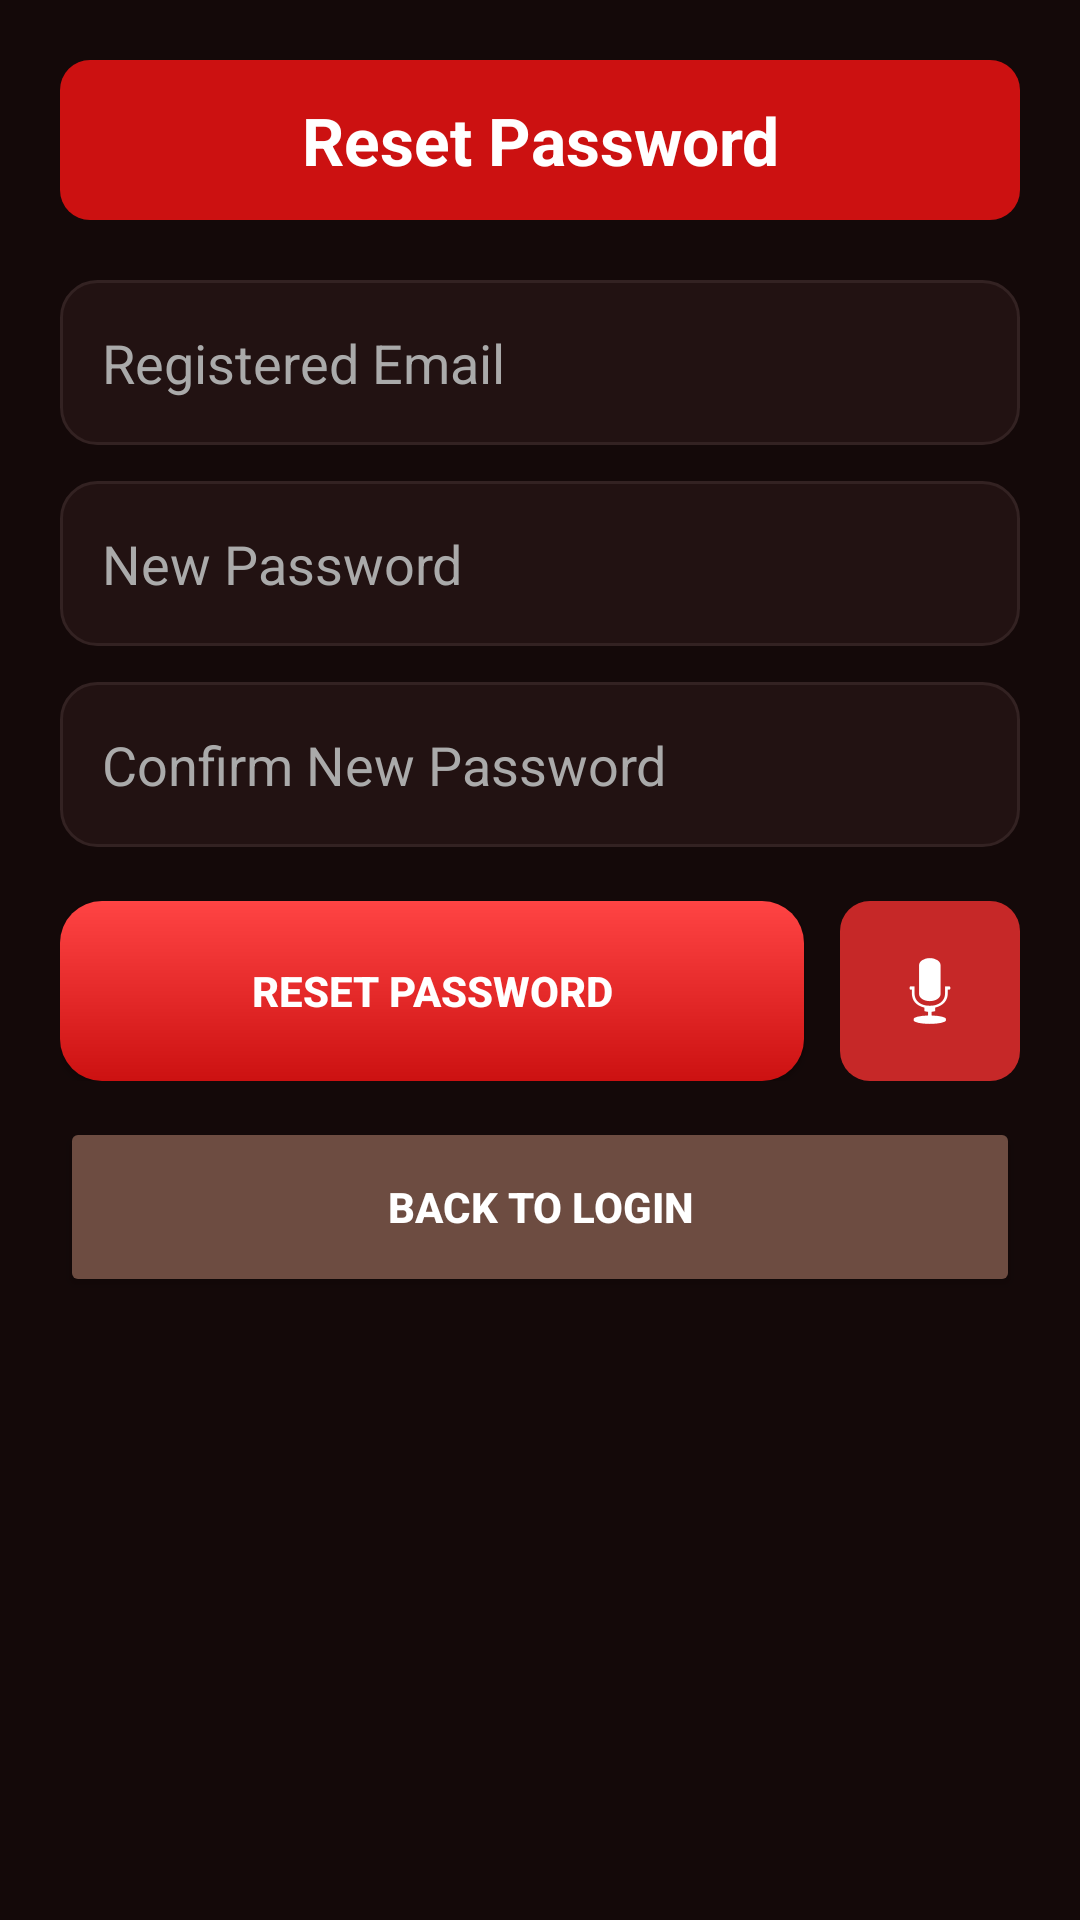

Produce the Android XML layout that renders to this screen, including the resource entries it uses.
<!-- AndroidManifest.xml: application theme Theme.Firedetectionstystem1 -->
<!-- res/layout/activity_forgetpassword.xml -->
<?xml version="1.0" encoding="utf-8"?>
<ScrollView xmlns:android="http://schemas.android.com/apk/res/android"
    xmlns:app="http://schemas.android.com/apk/res-auto"
    android:layout_width="match_parent"
    android:layout_height="match_parent"
    android:fillViewport="true"
    android:background="#140909">

    <LinearLayout
        android:layout_width="match_parent"
        android:layout_height="wrap_content"
        android:orientation="vertical"
        android:padding="20dp">

        <TextView
            android:layout_width="match_parent"
            android:layout_height="wrap_content"
            android:gravity="center"
            android:padding="12dp"
            android:text="@string/reset_password"
            android:textColor="#FFFFFF"
            android:textSize="22sp"
            android:textStyle="bold"
            android:background="@drawable/header_bg" />

        <EditText
            android:id="@+id/resetEmailInput"
            android:layout_width="match_parent"
            android:layout_height="55dp"
            android:layout_marginTop="20dp"
            android:background="@drawable/input_bg"
            android:hint="@string/registered_email"
            android:inputType="textEmailAddress"
            android:padding="14dp"
            android:textColor="#FFFFFF"
            android:textColorHint="#AAAAAA" />

        <EditText
            android:id="@+id/newPasswordInput"
            android:layout_width="match_parent"
            android:layout_height="55dp"
            android:layout_marginTop="12dp"
            android:background="@drawable/input_bg"
            android:hint="@string/new_password"
            android:inputType="textPassword"
            android:padding="14dp"
            android:textColor="#FFFFFF"
            android:textColorHint="#AAAAAA" />

        <EditText
            android:id="@+id/confirmPasswordInput"
            android:layout_width="match_parent"
            android:layout_height="55dp"
            android:layout_marginTop="12dp"
            android:background="@drawable/input_bg"
            android:hint="@string/confirm_new_password"
            android:inputType="textPassword"
            android:padding="14dp"
            android:textColor="#FFFFFF"
            android:textColorHint="#AAAAAA" />

        <LinearLayout
            android:layout_width="match_parent"
            android:layout_height="wrap_content"
            android:layout_marginTop="18dp"
            android:orientation="horizontal"
            android:gravity="center">

            <Button
                android:id="@+id/resetPasswordBtn"
                android:layout_width="0dp"
                android:layout_height="60dp"
                android:layout_weight="1"
                android:background="@drawable/login_btn_bg"
                android:text="@string/reset_password"
                android:textColor="#FFFFFF"
                android:textStyle="bold" />

            <ImageButton
                android:id="@+id/btnVoiceForgot"
                android:layout_width="60dp"
                android:layout_height="60dp"
                android:layout_marginStart="12dp"
                android:src="@android:drawable/ic_btn_speak_now"
                android:background="@drawable/dashboard_icon_btn"
                android:contentDescription="@string/voice_command"
                app:tint="#FFFFFF"/>
        </LinearLayout>

        <Button
            android:id="@+id/backToLoginBtn"
            android:layout_width="match_parent"
            android:layout_height="60dp"
            android:layout_marginTop="12dp"
            android:backgroundTint="#6D4C41"
            android:text="@string/back_to_login"
            android:textColor="#FFFFFF"
            android:textStyle="bold" />
    </LinearLayout>
</ScrollView>
<!-- resources referenced by this layout -->
<resources>
  <!-- drawable dashboard_icon_btn (drawable) -->
  <shape xmlns:android="http://schemas.android.com/apk/res/android">
      <solid android:color="#C62828" />
      <corners android:radius="10dp" />
  </shape>
  <!-- drawable header_bg (drawable) -->
  <?xml version="1.0" encoding="utf-8"?>
  <shape xmlns:android="http://schemas.android.com/apk/res/android">
      <solid android:color="@color/fire_red_primary"/>
      <corners android:radius="10dp"/>
  </shape>
  <!-- drawable input_bg (drawable) -->
  <?xml version="1.0" encoding="utf-8"?>
  <shape xmlns:android="http://schemas.android.com/apk/res/android">
      <solid android:color="@color/input_background"/>
      <stroke android:width="1dp" android:color="#332222"/>
      <corners android:radius="12dp"/>
  </shape>
  <!-- drawable login_btn_bg (drawable) -->
  <?xml version="1.0" encoding="utf-8"?>
  <shape xmlns:android="http://schemas.android.com/apk/res/android">
      <gradient
          android:startColor="#FF4444"
          android:endColor="@color/fire_red_primary"
          android:angle="270"/>
      <corners android:radius="14dp"/>
  </shape>
  <string name="back_to_login">Back to Login</string>
  <string name="confirm_new_password">Confirm New Password</string>
  <string name="new_password">New Password</string>
  <string name="registered_email">Registered Email</string>
  <string name="reset_password">Reset Password</string>
  <string name="voice_command">Voice Command</string>
  <style name="Theme.Firedetectionstystem1" parent="Base.Theme.Firedetectionstystem1" />
  <color name="fire_red_primary">#CC1111</color>
  <color name="input_background">#221212</color>
  <style name="Base.Theme.Firedetectionstystem1" parent="Theme.Material3.DayNight.NoActionBar">
          
          <item name="colorPrimary">@color/fire_red_primary</item>
          <item name="colorOnPrimary">@color/white</item>
          <item name="colorSecondary">@color/fire_amber</item>
          <item name="colorOnSecondary">@color/black</item>
  
          
          <item name="android:statusBarColor">@color/app_background</item>
          <item name="android:windowBackground">@color/app_background</item>
      </style>
  <color name="white">#FFFFFF</color>
  <color name="fire_amber">#FFB74D</color>
  <color name="black">#000000</color>
  <color name="app_background">#140909</color>
</resources>
